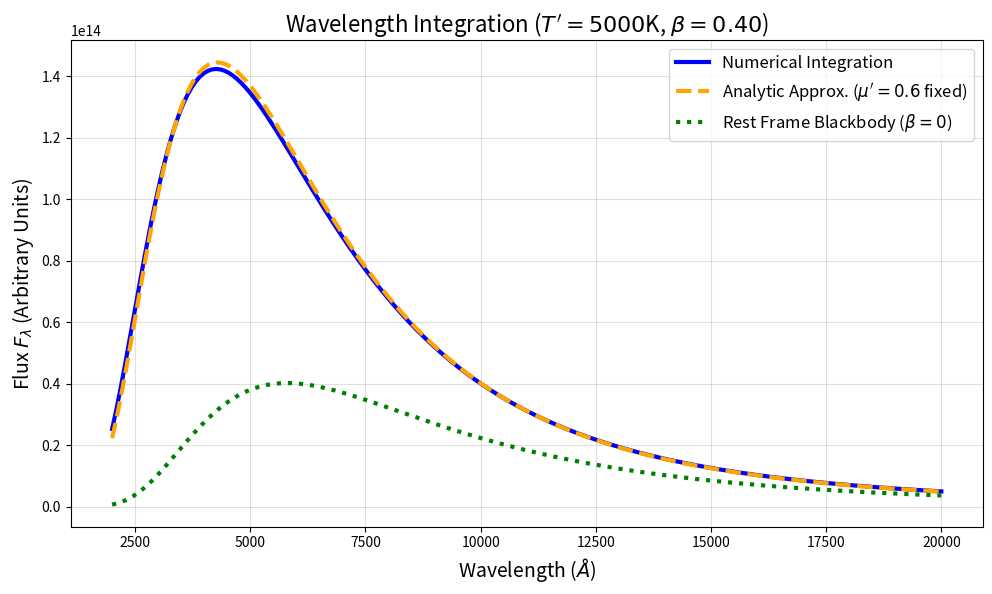

Write the Python code that produced this figure.
import numpy as np
import matplotlib.pyplot as plt
from scipy.integrate import quad
from scipy import constants
h = constants.h
c = constants.c
k_B = constants.k
C1 = 2.0 * h * c ** 2
C2 = (h * c) / k_B
def flux_numerical(lambd, T_prime, beta):
    gamma = 1.0 / np.sqrt(1.0 - beta ** 2)
    front_term = 2.0 * np.pi * gamma
    lambd_array = np.atleast_1d(lambd)
    flux_result = np.zeros_like(lambd_array, dtype=float)
    for i, wav in enumerate(lambd_array):
        def integrand(mu_prime):
            delta = gamma * (1.0 + beta * mu_prime)
            exponent = np.clip(C2 / (delta * wav * T_prime), None, 700)
            planck_raw = (C1 / wav ** 5) / (np.exp(exponent) - 1.0)
            return (1.0 / delta ** 3) * planck_raw * (mu_prime + beta)
        val, _ = quad(integrand, 0.0, 1.0, epsabs=1e-12, epsrel=1e-4)
        flux_result[i] = front_term * val
    return flux_result
def flux_analytic(lambd, T_prime, beta, mu_fixed=0.6):
    gamma = 1.0 / np.sqrt(1.0 - beta ** 2)
    delta_fixed = gamma * (1.0 + beta * mu_fixed)
    front_term = np.pi * (1.0 + 2.0 * beta) * gamma
    exponent = np.clip(C2 / (delta_fixed * lambd * T_prime), None, 700)
    planck_raw = (C1 / lambd ** 5) / (np.exp(exponent) - 1.0)
    return front_term * (1.0 / delta_fixed ** 3) * planck_raw
def flux_rest(lambd, T_prime):
    return flux_numerical(lambd, T_prime, 0.0)
wavelengths_A = np.linspace(2000, 20000, 200)
wavelengths_m = wavelengths_A * 1e-10
T_prime = 5000.0
beta = 0.40
F_num = flux_numerical(wavelengths_m, T_prime, beta)
F_ana = flux_analytic(wavelengths_m, T_prime, beta)
F_rest = flux_rest(wavelengths_m, T_prime)
plt.figure(figsize=(10, 6), dpi=150)
plt.plot(wavelengths_A, F_num, 'b-', linewidth=3, label='Numerical Integration')
plt.plot(wavelengths_A, F_ana, 'orange', linestyle='--', linewidth=3, label=r'Analytic Approx. ($\mu^\prime = 0.6$ fixed)')
plt.plot(wavelengths_A, F_rest, 'g:', linewidth=3, label=r'Rest Frame Blackbody ($\beta = 0$)')
plt.title(rf"Wavelength Integration ($T' = {T_prime:.0f}$K, $\beta = {beta:.2f}$)", fontsize=16)
plt.xlabel(r"Wavelength ($\AA$)", fontsize=14)
plt.ylabel(r"Flux $F_\lambda$ (Arbitrary Units)", fontsize=14)
plt.grid(True, alpha=0.4)
plt.legend(fontsize=12, loc='upper right')
plt.tight_layout()
plt.savefig('Wavelength Integration.png', dpi=300)
plt.show()
